Image classification data set "MIF_degraded" (Linfeng-Tang/DRMF on GitHub). Class labels (3): CT scan degraded, MRI scan, MRI scan degraded.

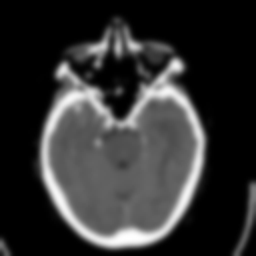
Label: CT scan degraded

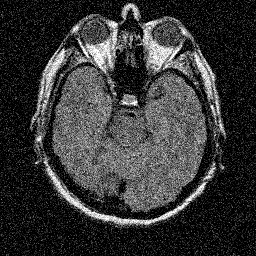
Label: MRI scan degraded

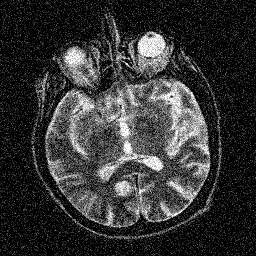
Label: MRI scan

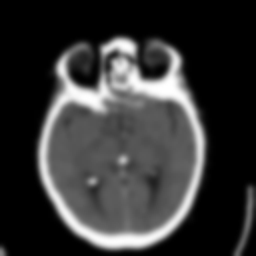
Label: CT scan degraded

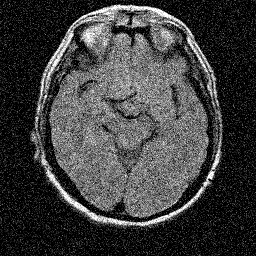
Label: MRI scan degraded

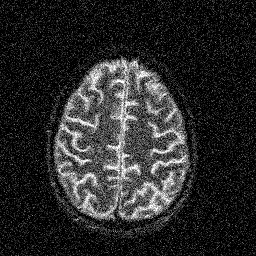
Label: MRI scan
